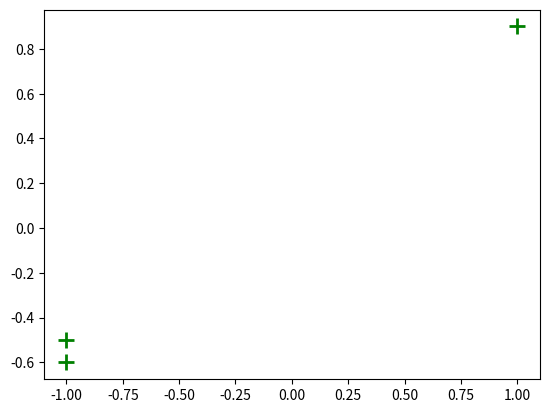

Source code (Python):
import matplotlib.pyplot as plt


def compute_output(w, x):
    z = 0.0
    for i in range(len(w)):
        print(f'x[{i}]:{x[i]} * w[{i}]:{w[i]}={x[i] * w[i]}')
        z += x[i] * w[i] # Compute sum of weighted inputs
    if z < 0: # Apply sign function
        return -1
    else:
        return 1
        

x1=[1,-1,-1]
x2=[1,1,-1]
x3=[1,-1,1]
x4=[1,1,1]

w=[0.9,-0.6,-0.5]

y1=compute_output(w,x1)
y2=compute_output(w,x2)
y3=compute_output(w,x3)
y4=compute_output(w,x4)


print(f'x1:{x1}, W:{w}, y1:{y1}')
print(f'x2:{x2}, W:{w}, y2:{y2}')
print(f'x3:{x3}, W:{w}, y3:{y3}')
print(f'x4:{x4}, W:{w}, y4:{y4}')



plt.scatter(x1, w, marker = '+', c = 'green', s = 128, linewidth = 2)
# plt.scatter(x2, w, marker = '_', c = 'red', s = 128, linewidth = 2)
# plt.scatter(x3, w, marker = '*', c = 'yellow', s = 128, linewidth = 2)
# plt.scatter(x4, w, marker = 'o', c = 'black', s = 128, linewidth = 2)
plt.show()


